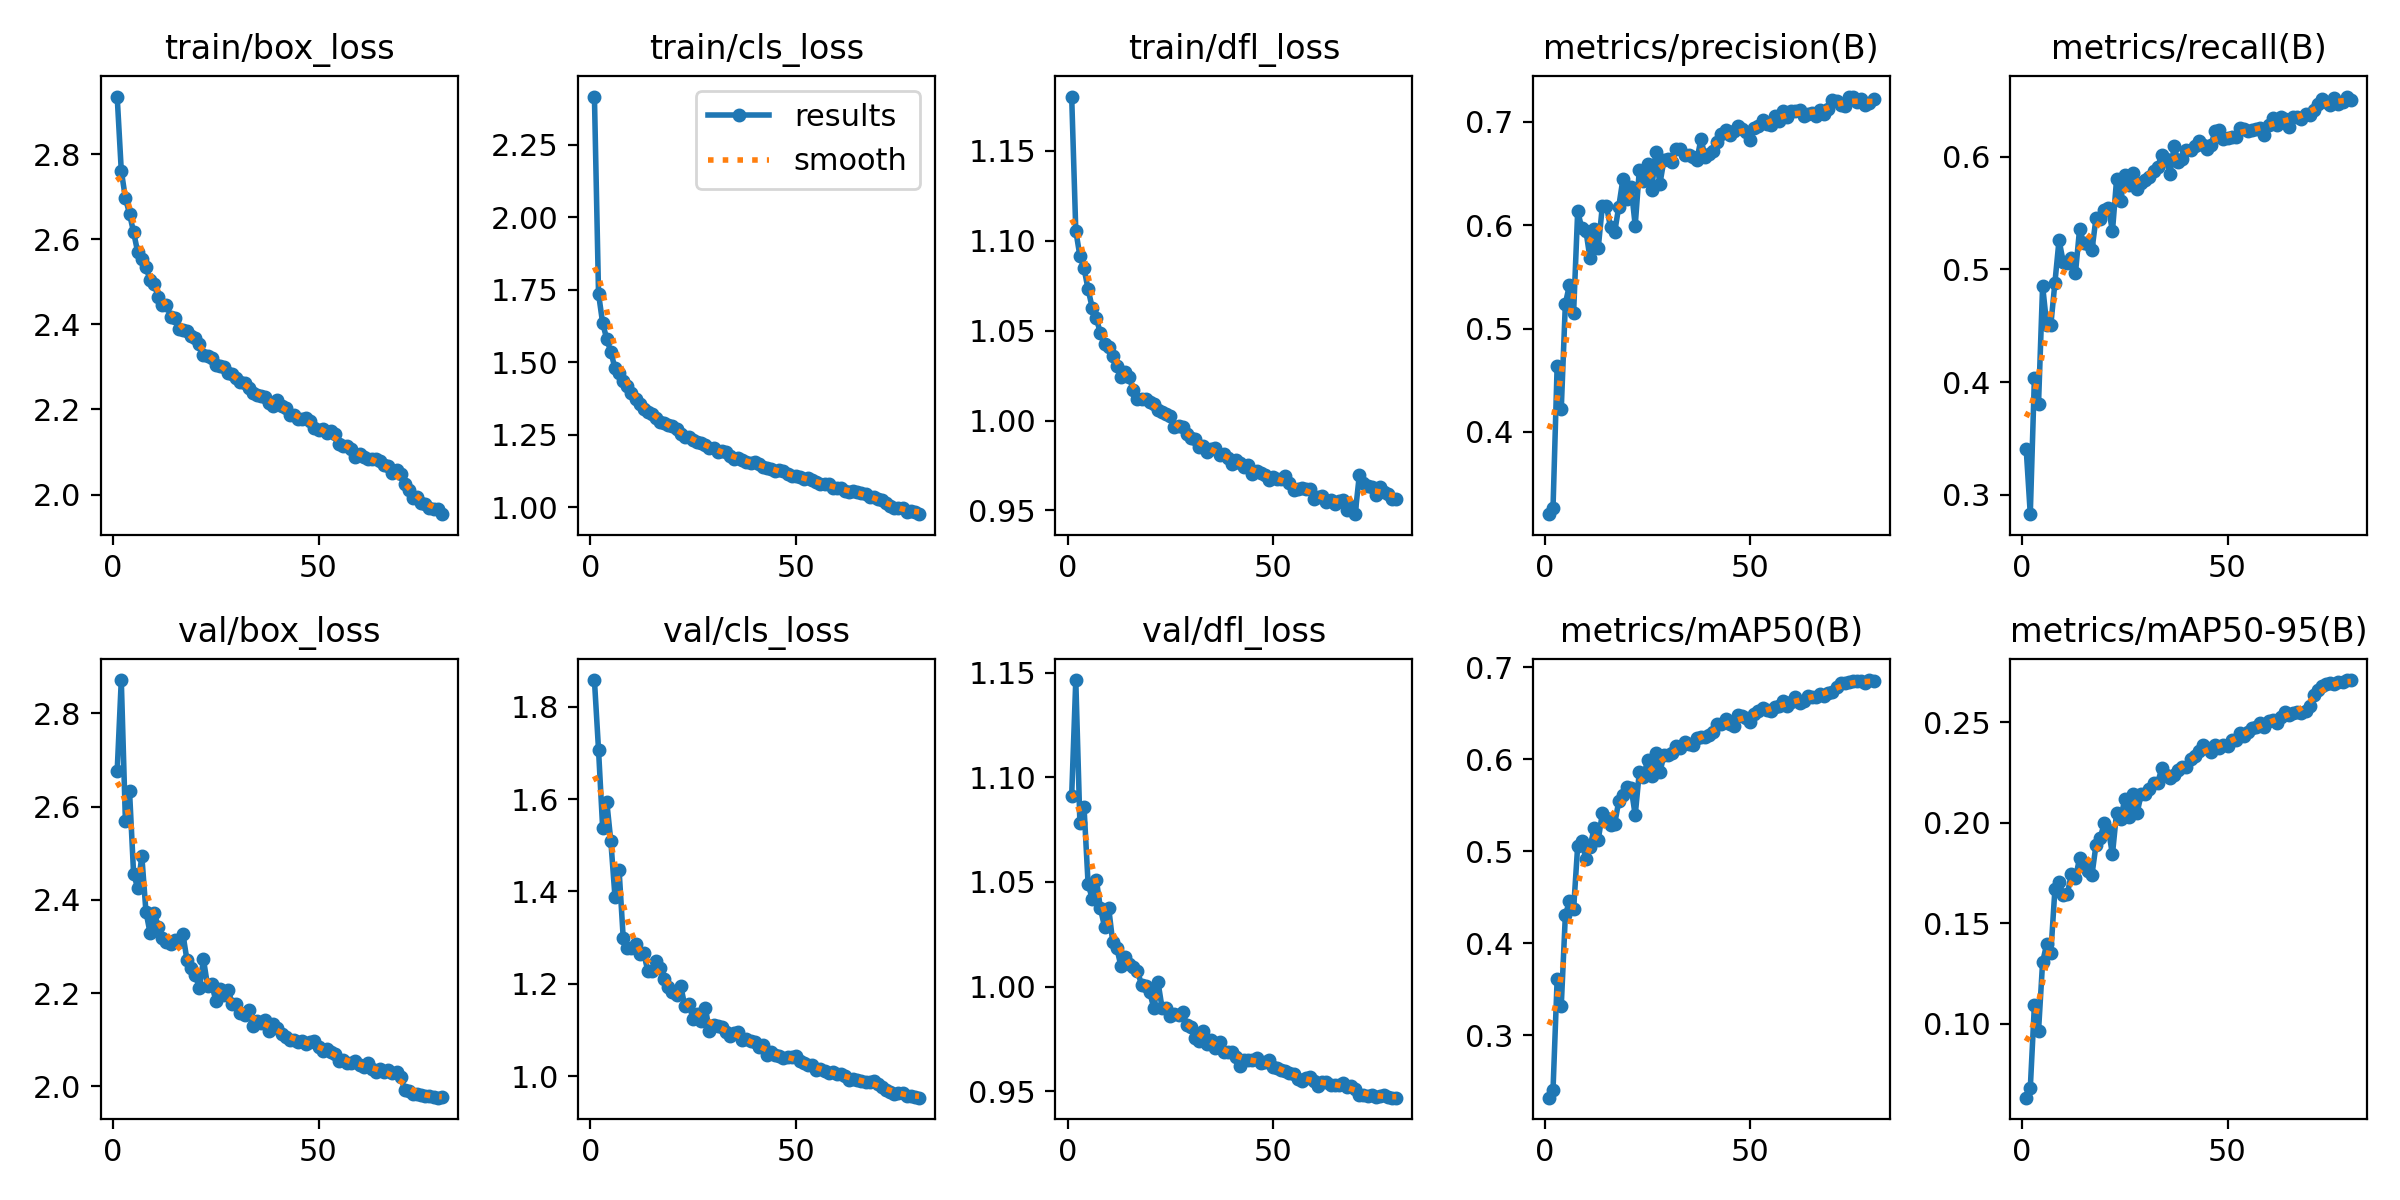

The file beside this chart, header and first rows:
epoch, train/box_loss, train/cls_loss, train/dfl_loss, metrics/precision(B), metrics/recall(B), metrics/mAP50(B), metrics/mAP50-95(B), val/box_loss, val/cls_loss, val/dfl_loss, lr/pg0, lr/pg1, lr/pg2
1, 2.935, 2.416, 1.18, 0.3204, 0.3408, 0.2321, 0.06333, 2.676, 1.858, 1.091, 0.0006651, 0.0006651, 0.0006651
2, 2.761, 1.736, 1.106, 0.3268, 0.2827, 0.241, 0.06803, 2.872, 1.707, 1.146, 0.001315, 0.001315, 0.001315
3, 2.697, 1.635, 1.092, 0.4637, 0.4036, 0.3608, 0.1092, 2.57, 1.538, 1.078, 0.001949, 0.001949, 0.001949
4, 2.66, 1.58, 1.085, 0.4219, 0.3803, 0.3318, 0.09635, 2.635, 1.595, 1.086, 0.001926, 0.001926, 0.001926
5, 2.616, 1.535, 1.073, 0.5241, 0.4855, 0.4306, 0.1307, 2.456, 1.508, 1.049, 0.001901, 0.001901, 0.001901
6, 2.57, 1.479, 1.063, 0.5421, 0.4505, 0.4458, 0.1398, 2.425, 1.389, 1.042, 0.001876, 0.001876, 0.001876
7, 2.555, 1.464, 1.057, 0.5147, 0.4506, 0.4368, 0.1351, 2.494, 1.446, 1.051, 0.001852, 0.001852, 0.001852
8, 2.535, 1.435, 1.049, 0.6134, 0.4884, 0.5058, 0.1671, 2.375, 1.3, 1.037, 0.001827, 0.001827, 0.001827
9, 2.504, 1.419, 1.042, 0.5971, 0.5261, 0.5107, 0.1704, 2.329, 1.278, 1.028, 0.001802, 0.001802, 0.001802
10, 2.494, 1.394, 1.041, 0.5947, 0.5069, 0.4914, 0.1639, 2.373, 1.278, 1.038, 0.001777, 0.001777, 0.001777
11, 2.465, 1.372, 1.036, 0.5677, 0.5054, 0.5045, 0.1643, 2.342, 1.286, 1.021, 0.001752, 0.001752, 0.001752
12, 2.446, 1.356, 1.031, 0.5966, 0.5104, 0.5249, 0.1747, 2.318, 1.266, 1.018, 0.001728, 0.001728, 0.001728
13, 2.446, 1.34, 1.024, 0.5778, 0.4969, 0.5123, 0.1726, 2.31, 1.266, 1.01, 0.001703, 0.001703, 0.001703
14, 2.418, 1.328, 1.027, 0.6184, 0.5359, 0.5411, 0.1824, 2.306, 1.228, 1.014, 0.001678, 0.001678, 0.001678
15, 2.414, 1.32, 1.024, 0.6186, 0.5233, 0.5356, 0.1795, 2.314, 1.228, 1.011, 0.001654, 0.001654, 0.001654
16, 2.389, 1.306, 1.017, 0.5977, 0.5229, 0.5283, 0.1758, 2.31, 1.249, 1.01, 0.001629, 0.001629, 0.001629
17, 2.386, 1.293, 1.012, 0.5932, 0.5169, 0.5295, 0.1739, 2.327, 1.234, 1.007, 0.001604, 0.001604, 0.001604
18, 2.384, 1.292, 1.012, 0.6179, 0.5457, 0.5545, 0.1891, 2.27, 1.211, 1.001, 0.001579, 0.001579, 0.001579
19, 2.373, 1.283, 1.012, 0.6444, 0.5451, 0.561, 0.1923, 2.253, 1.192, 1, 0.001554, 0.001554, 0.001554
20, 2.368, 1.281, 1.01, 0.625, 0.5526, 0.5699, 0.1998, 2.24, 1.183, 0.9973, 0.00153, 0.00153, 0.00153
21, 2.353, 1.269, 1.009, 0.6366, 0.555, 0.569, 0.1965, 2.21, 1.176, 0.9896, 0.001505, 0.001505, 0.001505
22, 2.329, 1.251, 1.006, 0.5996, 0.5339, 0.5391, 0.1844, 2.272, 1.196, 1.002, 0.00148, 0.00148, 0.00148
23, 2.326, 1.242, 1.005, 0.6535, 0.5799, 0.5861, 0.2051, 2.216, 1.152, 0.9898, 0.001455, 0.001455, 0.001455
24, 2.321, 1.242, 1.004, 0.6423, 0.5608, 0.5803, 0.202, 2.22, 1.156, 0.9899, 0.001431, 0.001431, 0.001431
25, 2.304, 1.232, 1.003, 0.6592, 0.5834, 0.5988, 0.2118, 2.184, 1.124, 0.9861, 0.001406, 0.001406, 0.001406
26, 2.302, 1.224, 0.9965, 0.634, 0.5749, 0.5818, 0.203, 2.21, 1.135, 0.9869, 0.001381, 0.001381, 0.001381
27, 2.3, 1.222, 0.997, 0.6706, 0.5857, 0.6072, 0.2143, 2.195, 1.12, 0.9862, 0.001357, 0.001357, 0.001357
28, 2.287, 1.213, 0.9963, 0.6396, 0.5712, 0.5859, 0.205, 2.208, 1.148, 0.9879, 0.001332, 0.001332, 0.001332
29, 2.284, 1.205, 0.9926, 0.6632, 0.5769, 0.6042, 0.2142, 2.176, 1.098, 0.9819, 0.001307, 0.001307, 0.001307
30, 2.273, 1.204, 0.9901, 0.6644, 0.5793, 0.6041, 0.2141, 2.176, 1.111, 0.9807, 0.001282, 0.001282, 0.001282
31, 2.264, 1.191, 0.9899, 0.6609, 0.5824, 0.6072, 0.2167, 2.158, 1.109, 0.9754, 0.001257, 0.001257, 0.001257
32, 2.261, 1.193, 0.9851, 0.674, 0.5876, 0.6141, 0.2196, 2.152, 1.107, 0.974, 0.001233, 0.001233, 0.001233
33, 2.251, 1.189, 0.986, 0.6739, 0.5907, 0.6124, 0.2199, 2.164, 1.096, 0.9788, 0.001208, 0.001208, 0.001208
34, 2.238, 1.177, 0.9826, 0.6676, 0.6019, 0.6188, 0.227, 2.129, 1.088, 0.9726, 0.001183, 0.001183, 0.001183
35, 2.235, 1.166, 0.984, 0.6681, 0.5976, 0.6163, 0.2236, 2.139, 1.094, 0.9746, 0.001159, 0.001159, 0.001159
36, 2.231, 1.168, 0.985, 0.666, 0.5848, 0.6159, 0.2223, 2.136, 1.096, 0.9709, 0.001134, 0.001134, 0.001134
37, 2.23, 1.162, 0.9807, 0.6626, 0.6092, 0.6232, 0.224, 2.142, 1.079, 0.9736, 0.001109, 0.001109, 0.001109
38, 2.215, 1.156, 0.9815, 0.6833, 0.5956, 0.6237, 0.2264, 2.119, 1.081, 0.9687, 0.001084, 0.001084, 0.001084
39, 2.208, 1.153, 0.9792, 0.6662, 0.5979, 0.624, 0.2276, 2.133, 1.075, 0.9687, 0.001059, 0.001059, 0.001059
40, 2.223, 1.155, 0.9758, 0.6683, 0.6064, 0.6261, 0.2275, 2.126, 1.075, 0.9688, 0.001035, 0.001035, 0.001035
41, 2.208, 1.147, 0.9782, 0.6714, 0.6056, 0.6296, 0.2315, 2.113, 1.063, 0.9665, 0.00101, 0.00101, 0.00101
42, 2.203, 1.139, 0.9766, 0.6803, 0.6096, 0.6386, 0.2333, 2.106, 1.068, 0.9623, 0.0009853, 0.0009853, 0.0009853
43, 2.188, 1.135, 0.9741, 0.6885, 0.6143, 0.6378, 0.2357, 2.1, 1.046, 0.9652, 0.0009605, 0.0009605, 0.0009605
44, 2.187, 1.133, 0.975, 0.6923, 0.61, 0.6432, 0.2386, 2.1, 1.053, 0.9652, 0.0009357, 0.0009357, 0.0009357
45, 2.178, 1.123, 0.9702, 0.6868, 0.6067, 0.6379, 0.237, 2.095, 1.045, 0.9647, 0.000911, 0.000911, 0.000911
46, 2.178, 1.128, 0.9718, 0.6906, 0.6107, 0.6357, 0.2353, 2.097, 1.045, 0.9657, 0.0008862, 0.0008862, 0.0008862
47, 2.18, 1.123, 0.971, 0.6956, 0.6233, 0.6484, 0.2389, 2.091, 1.039, 0.9636, 0.0008615, 0.0008615, 0.0008615
48, 2.173, 1.115, 0.9695, 0.6931, 0.6235, 0.6467, 0.2374, 2.096, 1.041, 0.964, 0.0008368, 0.0008368, 0.0008368
49, 2.156, 1.106, 0.9669, 0.6896, 0.6153, 0.6453, 0.2387, 2.097, 1.041, 0.9649, 0.000812, 0.000812, 0.000812
50, 2.152, 1.107, 0.9687, 0.6821, 0.6165, 0.6402, 0.2379, 2.085, 1.044, 0.9616, 0.0007872, 0.0007872, 0.0007872
51, 2.154, 1.104, 0.9677, 0.6935, 0.6173, 0.6489, 0.2411, 2.077, 1.034, 0.9611, 0.0007625, 0.0007625, 0.0007625
52, 2.144, 1.096, 0.9674, 0.6959, 0.6177, 0.6519, 0.2411, 2.079, 1.029, 0.9604, 0.0007378, 0.0007378, 0.0007378
53, 2.148, 1.101, 0.9694, 0.7012, 0.6258, 0.6556, 0.2447, 2.074, 1.026, 0.9595, 0.000713, 0.000713, 0.000713
54, 2.142, 1.093, 0.9652, 0.6981, 0.6248, 0.6531, 0.2434, 2.07, 1.025, 0.9588, 0.0006882, 0.0006882, 0.0006882
55, 2.12, 1.086, 0.9614, 0.6965, 0.6233, 0.6523, 0.2453, 2.055, 1.015, 0.9583, 0.0006635, 0.0006635, 0.0006635
56, 2.114, 1.08, 0.9621, 0.7059, 0.6233, 0.6565, 0.2473, 2.058, 1.016, 0.956, 0.0006387, 0.0006387, 0.0006387
57, 2.115, 1.08, 0.9622, 0.7007, 0.6246, 0.6573, 0.2475, 2.051, 1.012, 0.9547, 0.000614, 0.000614, 0.000614
58, 2.106, 1.08, 0.9618, 0.7107, 0.6258, 0.663, 0.2495, 2.049, 1.007, 0.9563, 0.0005893, 0.0005893, 0.0005893
59, 2.089, 1.065, 0.9619, 0.7047, 0.6195, 0.6576, 0.2475, 2.054, 1.008, 0.9566, 0.0005645, 0.0005645, 0.0005645
60, 2.095, 1.064, 0.9566, 0.7102, 0.6286, 0.6623, 0.2505, 2.046, 1.006, 0.955, 0.0005397, 0.0005397, 0.0005397
... 20 more rows
